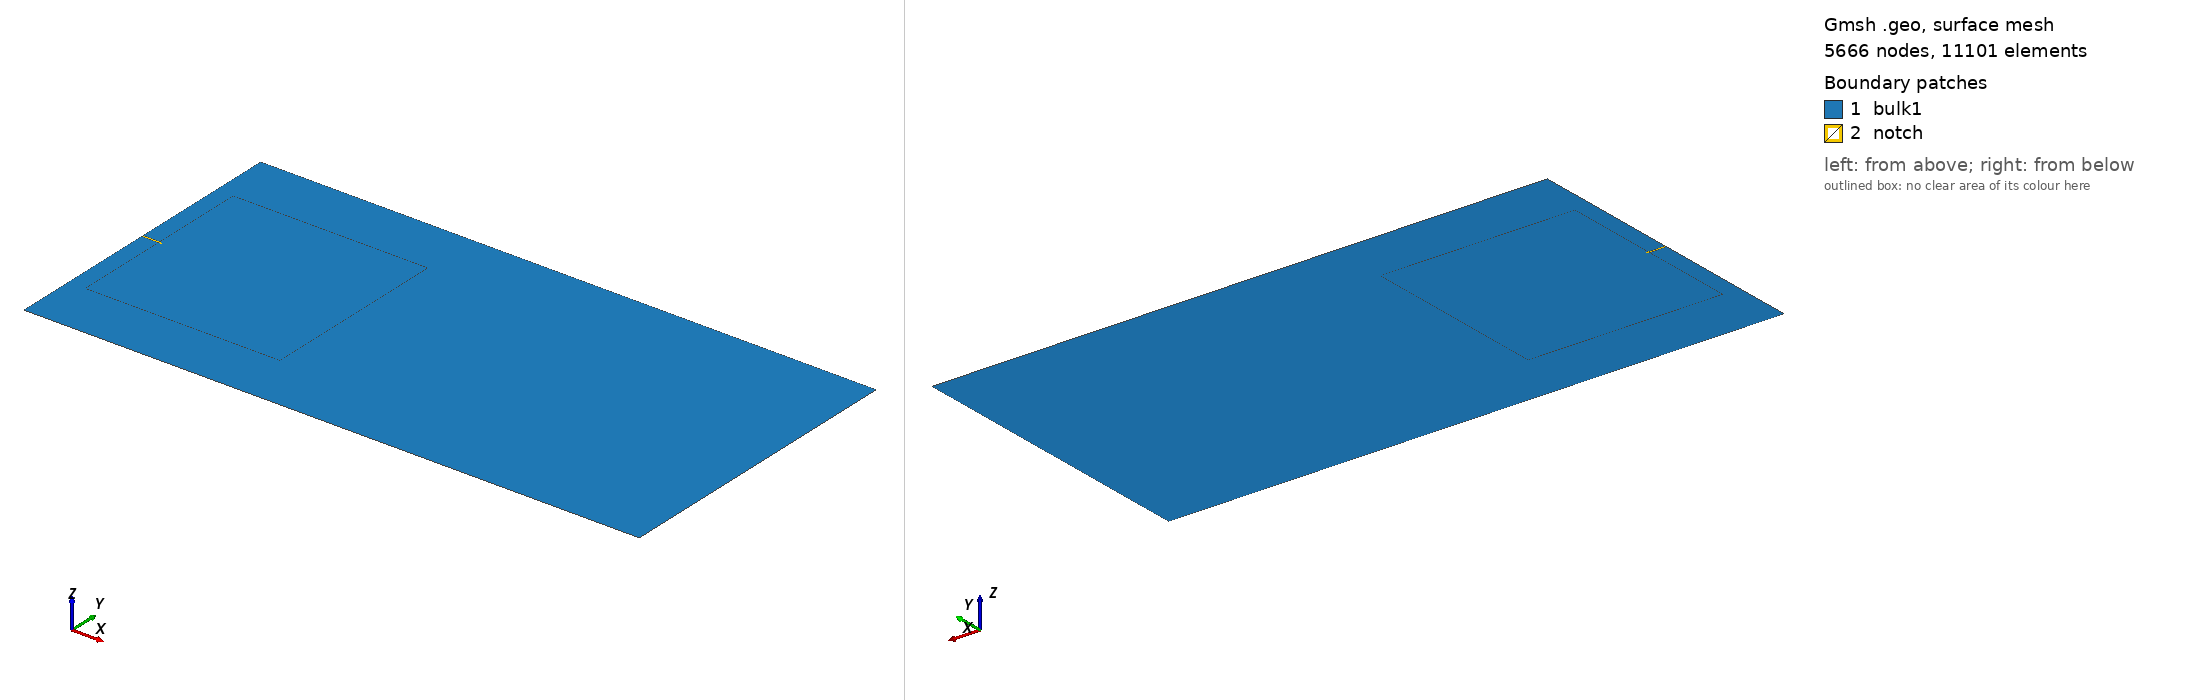

Gmsh geometry script, surface-meshed: 5666 nodes, 11101 surface elements. Boundary patches (legend numbers): 1 bulk1, 2 notch. Left view from above one corner, right view from below the opposite corner. Legend entries are the model's physical surfaces. The drawing asked Gmsh for element sizes between 1% and 20% of the model's largest extent; the script's own settings can give other sizes.

=== plate.geo (drawn) ===
//gmsh geometry for Zhou problem
l  = 32.;
w  = 16.;
a  = 1.0;  //notch length
b  = 0.1; //notch width 

//refinement
c1  = 0.125; //length of refinement
c2  = 10.0; //length of refinement
d  = 10.0; //height of refinement

// mesh size
l0  = 0.1;
h = 5*l0;
hh = l0/4;

//points
Point(1)  = {     0,          0,  0, h};
Point(2)  = { a - c1,   0,  0, h};
Point(3)  = {     l,          0,  0, h};
Point(4)  = {     l,          w,  0, h};
Point(5)  = { a - c1,   w,  0, h};

Point(6)  = {     0,          w,  0, h};
Point(7)  = { 0,   0.5*w + b/2.,  0, hh};
Point(8)  = { a - c1,   0.5*w + b/2.,  0, hh};
Point(9)  = { a,   0.5*w + b/2.,  0, hh};
Point(10)  = { a,   0.5*w - b/2.,  0, hh};
Point(101)  = { a,   0.5*w,  0, hh};
Point(102)  = { a+0.5*b,   0.5*w,  0, hh};

Point(11)  = { a - c1,   0.5*w - b/2.,  0, hh};
Point(12)  = { 0,   0.5*w - b/2.,  0, hh};

Point(13)  = { a - c1,   0.5*w + d/2.,  0, hh};
Point(14)  = { a + c2,   0.5*w + d/2.,  0, hh};
Point(15)  = { a + c2,   0.5*w - d/2.,  0, hh};
Point(16)  = { a - c1,   0.5*w - d/2.,  0, hh};

Point(21)  = {     l,          0.5*w + d/2.,  0, hh};
Point(22)  = {     l,          0.5*w - d/2.,  0, hh};


//lines
Line(1)  = { 1,  2};
Line(2)  = { 2,  3};
Line(3)  = { 3, 22};
Line(31)  = { 22, 21};
Line(32)  = { 21, 4};
Line(4)  = { 4,  5};
Line(5)  = { 5,  6};
Line(6)  = { 6,  7};
Line(7)  = { 7,  8};
Line(8)  = { 8,  9};
Line(91) = {9, 102};
Line(92) = {102, 10};
Line(93) = {7,12};
//Circle(9) = {10, 101, 9};
Line(10) = {10,  11};
Line(11) = {11,  12};
Line(12) = {12,  1};
Line(13) = {8,  13};
Line(14) = {13,  14};
Line(15) = {14,  15};
Line(16) = {15,  16};
Line(17) = {16,  11};

Line(18) = {16,  2};
Line(19) = {13,  5};

Line(21) = {14,  21};
Line(22) = {15,  22};




// -------------------
//  Surfaces
// -------------------

Line Loop(101) = {1,-18,17,11,12}; Plane Surface(101) = {101};
Line Loop(102) = {5,6,7,13,19}; Plane Surface(102) = {102};
Line Loop(103) = {22,31,-21,15}; Plane Surface(103) = {103};
Line Loop(104) = {13,14,15,16,17,-10,-91,-92,-8}; Plane Surface(104) = {104};
//Line Loop(104) = {13,14,15,16,17,-10,9,-8}; Plane Surface(104) = {104};
Line Loop(105) = {7,8,91,92,10,11,-93}; Plane Surface(105) = {105};
Line Loop(106) = {2,3,-22,16,18}; Plane Surface(106) = {106};
Line Loop(107) = {14,21,32,4,-19}; Plane Surface(107) = {107};

//Point{121} In Surface{201}; 

//for Q4/Q8 elements
//Mesh.RandomFactor = 1e-8;//default = 1e-9
//Recombine Surface{101,102,103,104};//T3->T4
//Mesh.ElementOrder = 2;//T4->Q9 //Mesh.SecondOrderLinear = 0;
//Mesh.SecondOrderIncomplete=1;//Q9->Q8

// ----------------------
// Physical quantities
// ----------------------
Physical Surface("bulk1") = {101, 102, 103, 104, 106, 107}; //bulk1
Physical Surface("notch") = {105}; //notch
/*
<ElementGroup name="bulk">
bulk1 | notch
</ElementGroup>
*/

Physical Line("bottom")    = {1,2}; // bottom
Physical Line("top")    = {4,5}; // top
